Run: headless pygame with SDL's dummy video driver; simulated clock (each Clock.tick advances the game by its frame time, no real sleeping); random seed 0; keys injected as events and as key.get_pressed() state; mouse plan: one left click at the window centre at the start of phase 2, then a move to the lower-right quarter at the start of phase 3.
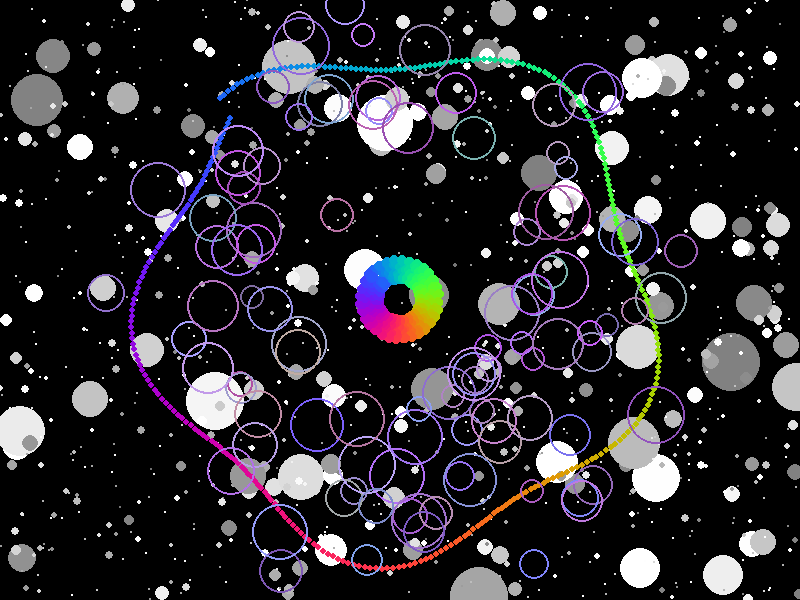
Frame 1 of 4 · flips 1–60 · no input
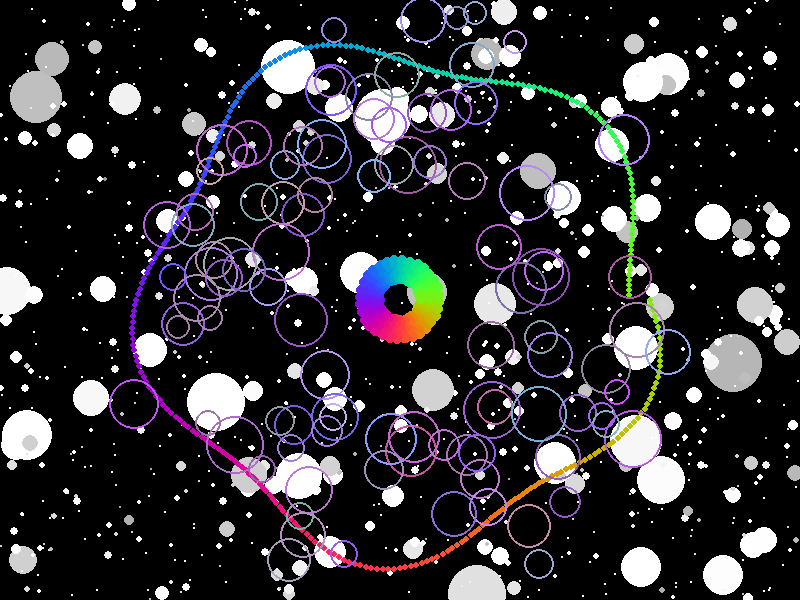
Frame 2 of 4 · flips 61–180 · clicked the window centre · tapped SPACE, RETURN · held RIGHT (→), D
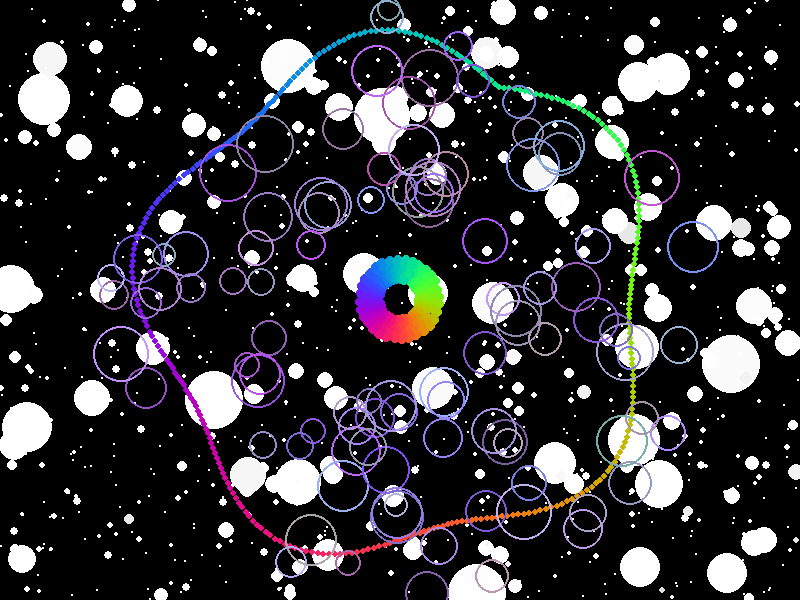
Frame 3 of 4 · flips 181–300 · moved the mouse to the lower-right quarter · held DOWN (↓), S
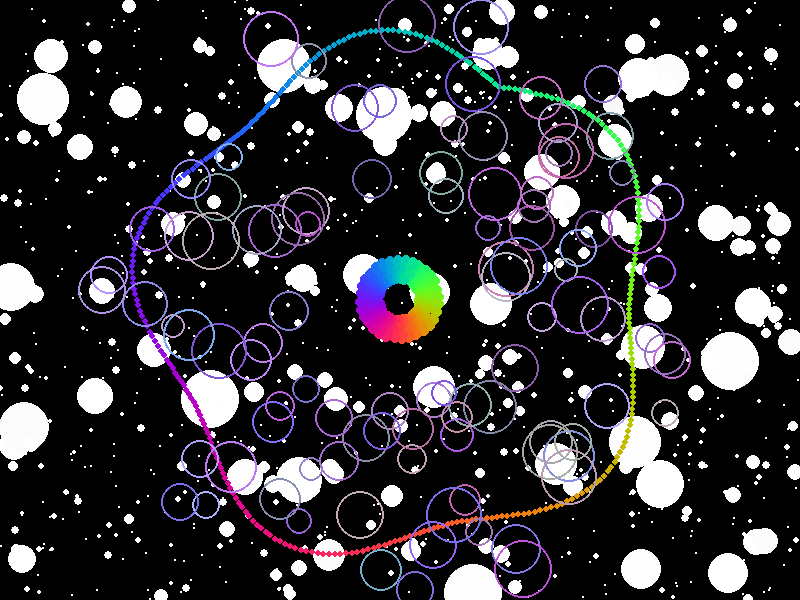
Frame 4 of 4 · flips 301–420 · held LEFT (←), A, UP (↑), W

The pygame program that drew these frames:

import pygame
import math
import random


pygame.init()


WIDTH, HEIGHT = 800, 600
screen = pygame.display.set_mode((WIDTH, HEIGHT))
pygame.display.set_caption("Serene Galaxy with Mouse Control")
clock = pygame.time.Clock()


BLACK = (0, 0, 0)


NUM_STARS = 1000
stars = [
    {
        "x": random.uniform(0, WIDTH),
        "y": random.uniform(0, HEIGHT),
        "z": random.uniform(0.1, 3),
        "brightness": random.randint(100, 255),
    }
    for _ in range(NUM_STARS)
]


CENTER_X, CENTER_Y = WIDTH // 2, HEIGHT // 2
radius_galaxy = 250
num_particles = 300  


mouse_x, mouse_y = WIDTH // 2, HEIGHT // 2  
angle_x, angle_y = 0, 0  


camera_speed = 0.1
zoom_level = 1
star_speed = 0.05


def update_stars():
    for star in stars:
        star["x"] += random.uniform(-star_speed, star_speed) / star["z"]
        star["y"] += random.uniform(-star_speed, star_speed) / star["z"]
        star["brightness"] += random.randint(-1, 2)
        star["brightness"] = max(100, min(255, star["brightness"]))

        if star["x"] < 0 or star["x"] > WIDTH or star["y"] < 0 or star["y"] > HEIGHT:
            star["x"] = random.uniform(0, WIDTH)
            star["y"] = random.uniform(0, HEIGHT)


def draw_stars():
    for star in stars:
        color = (star["brightness"], star["brightness"], star["brightness"])
        pygame.draw.circle(screen, color, (int(star["x"]), int(star["y"])), max(1, int(3 / star["z"])))


def draw_galaxy():
    global angle_x, angle_y
    for i in range(num_particles):
        angle = i * (2 * math.pi / num_particles) + angle_x
        radius = radius_galaxy + 20 * math.sin(angle_y + i * 0.1)
        x = CENTER_X + radius * math.cos(angle)
        y = CENTER_Y + radius * math.sin(angle)

        
        r = int(255 * (0.5 + 0.5 * math.sin(angle)))
        g = int(255 * (0.5 + 0.5 * math.sin(angle + 2 * math.pi / 3)))
        b = int(255 * (0.5 + 0.5 * math.sin(angle + 4 * math.pi / 3)))
        color = (r, g, b)

        pygame.draw.circle(screen, color, (int(x), int(y)), 3)


def draw_galaxy_center():
    global angle_x, angle_y
    num_particles_center = 200
    for i in range(num_particles_center):
        angle = i * (2 * math.pi / num_particles_center) + angle_x
        radius = 30 + 10 * math.sin(angle_y + i)
        x = CENTER_X + radius * math.cos(angle)
        y = CENTER_Y + radius * math.sin(angle)

        
        r = int(255 * (0.5 + 0.5 * math.sin(angle)))
        g = int(255 * (0.5 + 0.5 * math.sin(angle + 2 * math.pi / 3)))
        b = int(255 * (0.5 + 0.5 * math.sin(angle + 4 * math.pi / 3)))
        color = (r, g, b)

        pygame.draw.circle(screen, color, (int(x), int(y)), 5)


def draw_nebula():
    num_nebula_particles = 100  
    for _ in range(num_nebula_particles):
        angle = random.uniform(0, 2 * math.pi)
        radius = random.uniform(100, 300)
        x = CENTER_X + radius * math.cos(angle)
        y = CENTER_Y + radius * math.sin(angle)
        radius_variation = random.uniform(12, 30)

        
        color = (
            random.randint(120, 200),
            random.randint(80, 180),
            random.randint(160, 255),
        )
        pygame.draw.circle(screen, color, (int(x), int(y)), int(radius_variation), width=2)


def handle_mouse_control():
    global mouse_x, mouse_y, angle_x, angle_y, zoom_level, star_speed

    
    new_mouse_x, new_mouse_y = pygame.mouse.get_pos()

    
    angle_x += (new_mouse_x - mouse_x) * camera_speed
    angle_y += (new_mouse_y - mouse_y) * camera_speed

    
    if pygame.mouse.get_pressed()[2]:  
        zoom_level += (new_mouse_y - mouse_y) * 0.001
        zoom_level = max(0.5, min(zoom_level, 3))  
        
        star_speed = max(0.01, min(star_speed + (new_mouse_y - mouse_y) * 0.00005, 0.2))

    mouse_x, mouse_y = new_mouse_x, new_mouse_y


running = True
while running:
    screen.fill(BLACK)

    for event in pygame.event.get():
        if event.type == pygame.QUIT:
            running = False
        # Выход при нажатии 'q'
        elif event.type == pygame.KEYDOWN:
            if event.key == pygame.K_q:
                running = False

    
    handle_mouse_control()

    
    update_stars()

    
    draw_stars()
    draw_galaxy_center()
    draw_galaxy()
    draw_nebula()

    pygame.display.flip()
    clock.tick(60)

pygame.quit()
